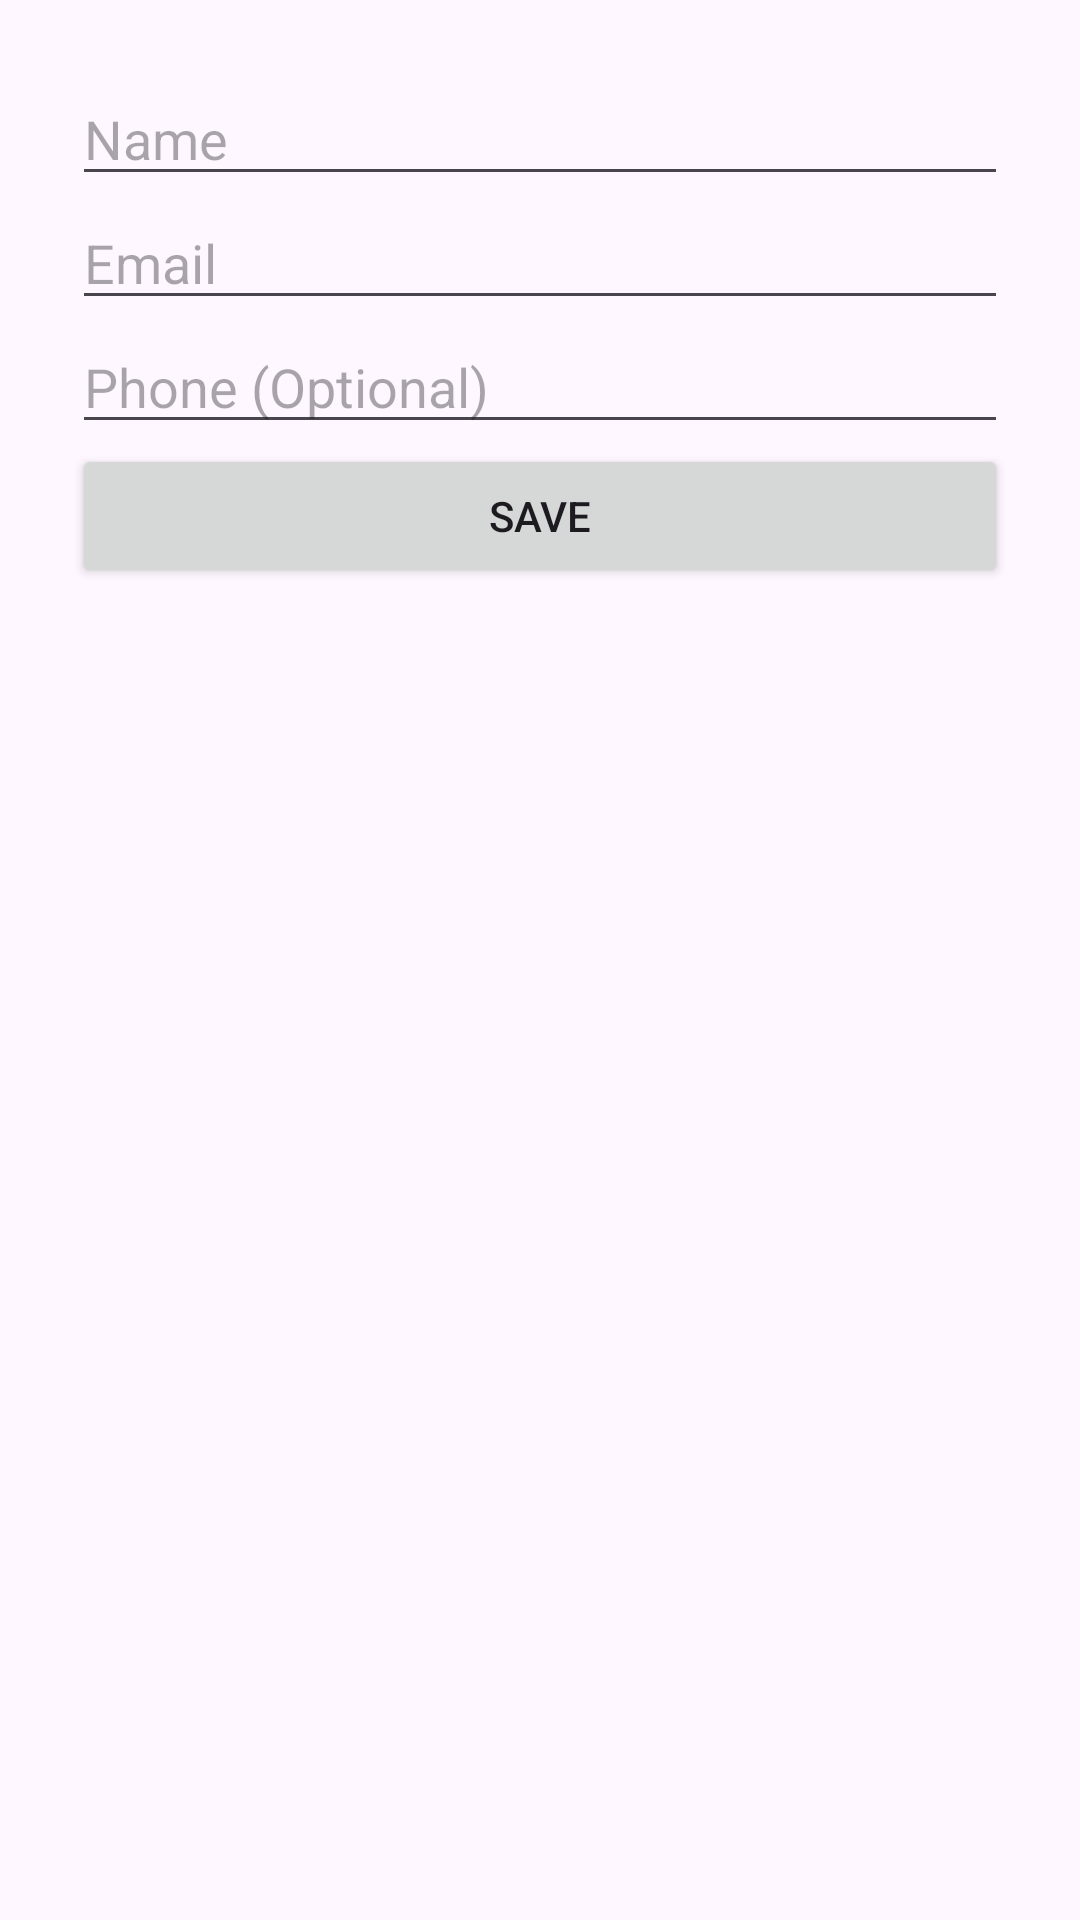

Produce the Android XML layout that renders to this screen, including the resource entries it uses.
<!-- AndroidManifest.xml: application theme Theme.SyntaxAppProject -->
<!-- res/layout/fragment_profile_setup.xml -->
<LinearLayout xmlns:android="http://schemas.android.com/apk/res/android"
    android:orientation="vertical"
    android:padding="24dp"
    android:layout_width="match_parent"
    android:layout_height="match_parent">

    <EditText
        android:id="@+id/nameInput"
        android:hint="Name"
        android:layout_width="match_parent"
        android:layout_height="wrap_content"/>

    <EditText
        android:id="@+id/emailInput"
        android:hint="Email"
        android:layout_width="match_parent"
        android:layout_height="wrap_content"/>

    <EditText
        android:id="@+id/phoneInput"
        android:hint="Phone (Optional)"
        android:layout_width="match_parent"
        android:layout_height="wrap_content"/>

    <Button
        android:id="@+id/saveButton"
        android:text="Save"
        android:layout_width="match_parent"
        android:layout_height="wrap_content"/>

</LinearLayout>
<!-- resources referenced by this layout -->
<resources>
  <style name="Theme.SyntaxAppProject" parent="Base.Theme.SyntaxAppProject" />
  <style name="Base.Theme.SyntaxAppProject" parent="Theme.Material3.DayNight.NoActionBar">
          
          
      </style>
</resources>
